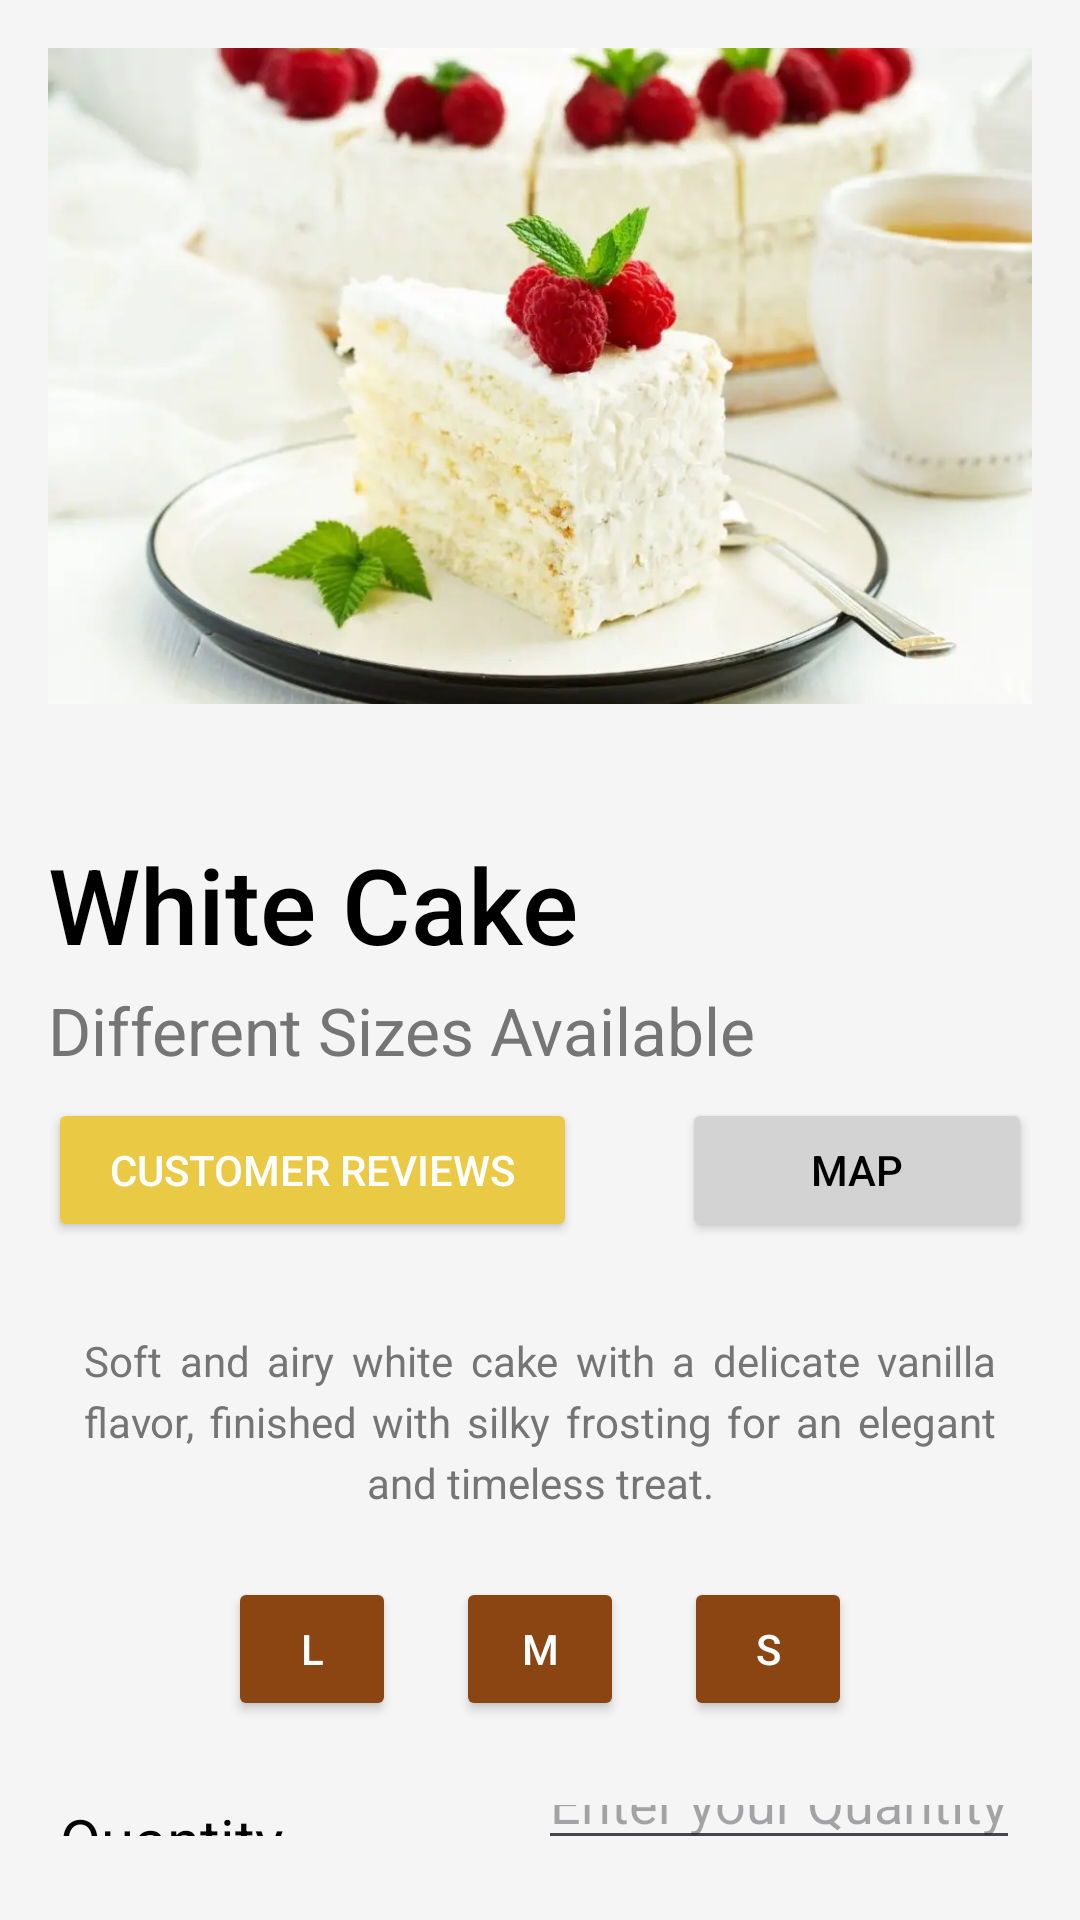

Produce the Android XML layout that renders to this screen, including the resource entries it uses.
<!-- AndroidManifest.xml: application theme Theme.Coffee_Shop_Online -->
<!-- res/layout/activity_desc_white.xml -->
<?xml version="1.0" encoding="utf-8"?>
<LinearLayout xmlns:android="http://schemas.android.com/apk/res/android"
    android:layout_width="match_parent"
    android:layout_height="match_parent"
    xmlns:tools="http://schemas.android.com/tools"
    android:orientation="vertical"
    android:padding="16dp"
    android:background="#F5F5F5">

    <ImageView
        android:id="@+id/coffeeImage1"
        android:layout_width="match_parent"
        android:layout_height="250dp"
        android:scaleType="fitStart"
        android:src="@drawable/white_cake" />

    <LinearLayout
        android:layout_width="match_parent"
        android:layout_height="wrap_content"
        android:orientation="vertical"
        android:paddingTop="12dp">

        <TextView
            android:layout_width="wrap_content"
            android:layout_height="wrap_content"
            android:text="White Cake"
            android:textColor="#000000"
            android:textSize="35sp"
            android:fontFamily="sans-serif-medium" />

        <TextView
            android:id="@+id/subtitle"
            android:layout_width="wrap_content"
            android:layout_height="wrap_content"
            android:text="Different Sizes Available"
            android:textColor="#757575"
            android:textSize="22sp"
            android:paddingTop="4dp" />
    </LinearLayout>

    <LinearLayout
        android:layout_width="match_parent"
        android:layout_height="wrap_content"
        android:orientation="horizontal"
        android:paddingVertical="8dp">

        <Button
            android:id="@+id/customerReviews"
            android:layout_width="60dp"
            android:layout_height="wrap_content"
            android:layout_weight="1"
            android:text="Customer Reviews"
            android:backgroundTint="#eac944"
            android:textColor="@color/white" />

        <View
            android:layout_width="0dp"
            android:layout_height="0dp"
            android:layout_weight="0.3"/>

        <Button
            android:id="@+id/mapButton"
            android:layout_width="0dp"
            android:layout_height="wrap_content"
            android:layout_weight="1"
            android:text="Map"
            android:backgroundTint="#D3D3D3"
            android:textColor="@color/black" />
    </LinearLayout>

    <TextView
        android:layout_width="wrap_content"
        android:layout_height="wrap_content"
        android:text="Soft and airy white cake with a delicate vanilla flavor, finished with silky frosting for an elegant and timeless treat."
        android:textColor="#757575"
        android:textSize="14sp"
        android:padding="12dp"
        android:gravity="center"
        android:layout_marginTop="10dp"
        android:lineSpacingExtra="4dp"
        android:justificationMode="inter_word"/>

    <LinearLayout
        android:layout_width="match_parent"
        android:layout_height="wrap_content"
        android:orientation="horizontal"
        android:layout_marginTop="10dp"
        android:paddingBottom="4dp">

        <Button
            android:id="@+id/lPremiumCapp"
            android:layout_width="56dp"
            android:layout_height="wrap_content"
            android:backgroundTint="#8B4513"
            android:text="L"
            android:layout_marginLeft="60dp"
            android:textColor="#FFFFFF" />

        <View
            android:layout_width="0dp"
            android:layout_height="0dp"
            android:layout_weight="0.5" />

        <Button
            android:id="@+id/mPremiumCapp"
            android:layout_width="56dp"
            android:layout_height="wrap_content"
            android:backgroundTint="#8B4513"
            android:text="M"
            android:textColor="#FFFFFF" />

        <View
            android:layout_width="0dp"
            android:layout_height="0dp"
            android:layout_weight="0.5" />

        <Button
            android:id="@+id/sPremiumCapp"
            android:layout_width="56dp"
            android:layout_height="wrap_content"
            android:backgroundTint="#8B4513"
            android:text="S"
            android:layout_marginRight="60dp"
            android:textColor="#FFFFFF" />
    </LinearLayout>

    <LinearLayout
        android:layout_width="wrap_content"
        android:layout_height="wrap_content"
        android:orientation="horizontal"
        android:padding="4dp"
        android:layout_marginTop="10dp"
        android:elevation="2dp">

        <TextView
            android:layout_width="wrap_content"
            android:layout_height="wrap_content"
            android:text="Quantity"
            android:textSize="20sp"
            android:textColor="@color/black"
            android:layout_marginBottom="16dp" />

        <View
            android:layout_width="0dp"
            android:layout_height="0dp"
            android:layout_weight="0.5" />

        <EditText
            android:id="@+id/Quantity"
            android:layout_width="wrap_content"
            android:layout_height="wrap_content"
            android:hint="Enter your Quantity"/>

    </LinearLayout>

    <LinearLayout
        android:layout_width="match_parent"
        android:layout_height="wrap_content"
        android:orientation="horizontal"
        android:layout_marginTop="16dp"
        android:padding="8dp">

        <TextView
            android:layout_width="wrap_content"
            android:layout_height="wrap_content"
            android:text="Select Branch"
            android:textSize="20sp"
            android:textColor="@android:color/black"
            android:layout_gravity="center_vertical"
            android:layout_marginEnd="16dp" />

        <View
            android:layout_width="0dp"
            android:layout_height="0dp"
            android:layout_weight="0.5"/>
        <Spinner
            android:id="@+id/my_spinner"
            android:layout_width="wrap_content"
            android:layout_height="wrap_content"
            android:background="@android:drawable/btn_dropdown"
            android:spinnerMode="dropdown" />
    </LinearLayout>

    <Button
        android:id="@+id/orderNow"
        android:layout_width="match_parent"
        android:layout_height="wrap_content"
        android:layout_marginTop="70dp"
        android:backgroundTint="#8B4513"
        android:padding="12dp"
        android:text="Order Now"
        android:textAllCaps="false"
        android:textColor="@color/white" />

</LinearLayout>
<!-- resources referenced by this layout -->
<resources>
  <!-- drawable white_cake: webp bitmap (drawable, 27262 bytes) -->
  <style name="Theme.Coffee_Shop_Online" parent="Base.Theme.Coffee_Shop_Online" />
  <style name="Base.Theme.Coffee_Shop_Online" parent="Theme.Material3.DayNight.NoActionBar">
          
          
      </style>
  <!-- not gathered from this repository: default colours our renderer supplied (Android Studio template values) -->
  <color name="black">#FF000000</color>
  <color name="white">#FFFFFFFF</color>
</resources>
